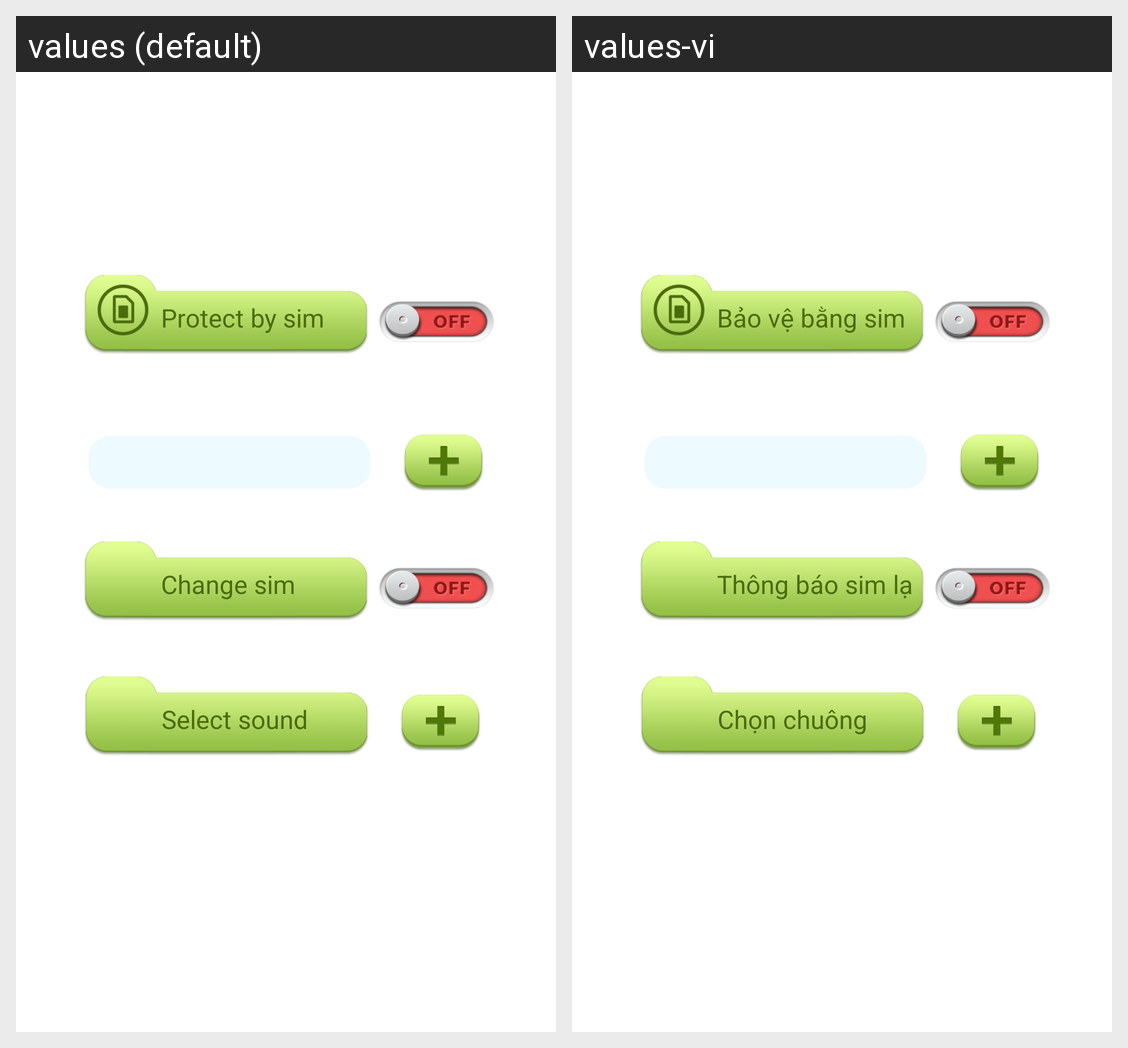

The Android screen above is rendered under two locales of the same app. Produce the string resources it draws, with the default and per-locale values.
Android screen res/layout/layout_protect_by_sim.xml rendered under 2 locales, left to right: values (default), values-vi. Device: Nexus 5 (rendered at 1080×1920; each locale shown at half size, 540×960, under a caption strip naming it); theme AppTheme.
Strings drawn on this screen, with the default value and each locale's value (text and hints the layout hard-codes, and strings that could not be matched under every locale, appear in the picture but are not listed):

protect_by_sim
  values: Protect by sim
  values-vi: Bảo vệ bằng sim

notify_when_changed_sim
  values: Change sim
  values-vi: Thông báo sim lạ

select_alarm_sound
  values: Select sound
  values-vi: Chọn chuông
